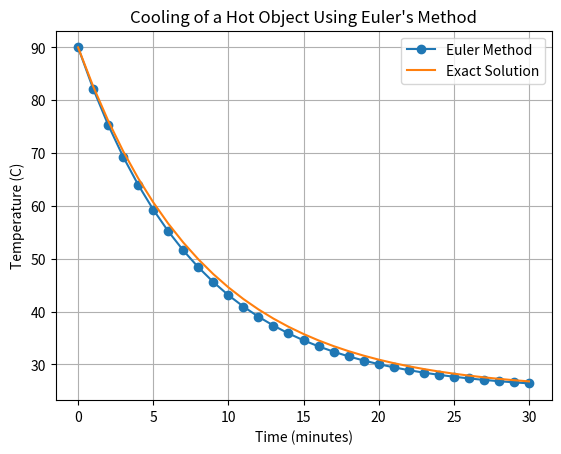

Python code for this plot:

import numpy as np
import matplotlib.pyplot as plt

# Newton's law of cooling:
# dT/dt = -k(T - T_ambient)

T_ambient = 25.0
T_initial = 90.0
k = 0.12
h = 1.0  # Step size in minutes
end_time = 30.0

def cooling_rate(T):
    return -k * (T - T_ambient)

# Generate time values
time = np.arange(0, end_time + h, h)

# Store temperature values
temperature = np.zeros_like(time)
temperature[0] = T_initial

# Apply Euler's Method
for i in range(len(time) - 1):
    temperature[i + 1] = (
        temperature[i] + h * cooling_rate(temperature[i])
    )

# Exact solution for comparison
exact = T_ambient + (T_initial - T_ambient) * np.exp(-k * time)

# Display results
print("ORDINARY DIFFERENTIAL EQUATIONS: EULER METHOD")
print("---------------------------------------------")
print(f"Euler temperature after 30 min: {temperature[-1]:.2f} C")
print(f"Exact temperature after 30 min: {exact[-1]:.2f} C")
print(f"Final absolute error: {abs(temperature[-1] - exact[-1]):.4f} C")

# Plot Euler approximation and exact solution
plt.plot(time, temperature, marker="o", label="Euler Method")
plt.plot(time, exact, label="Exact Solution")

plt.xlabel("Time (minutes)")
plt.ylabel("Temperature (C)")
plt.title("Cooling of a Hot Object Using Euler's Method")
plt.legend()
plt.grid(True)
plt.show()
